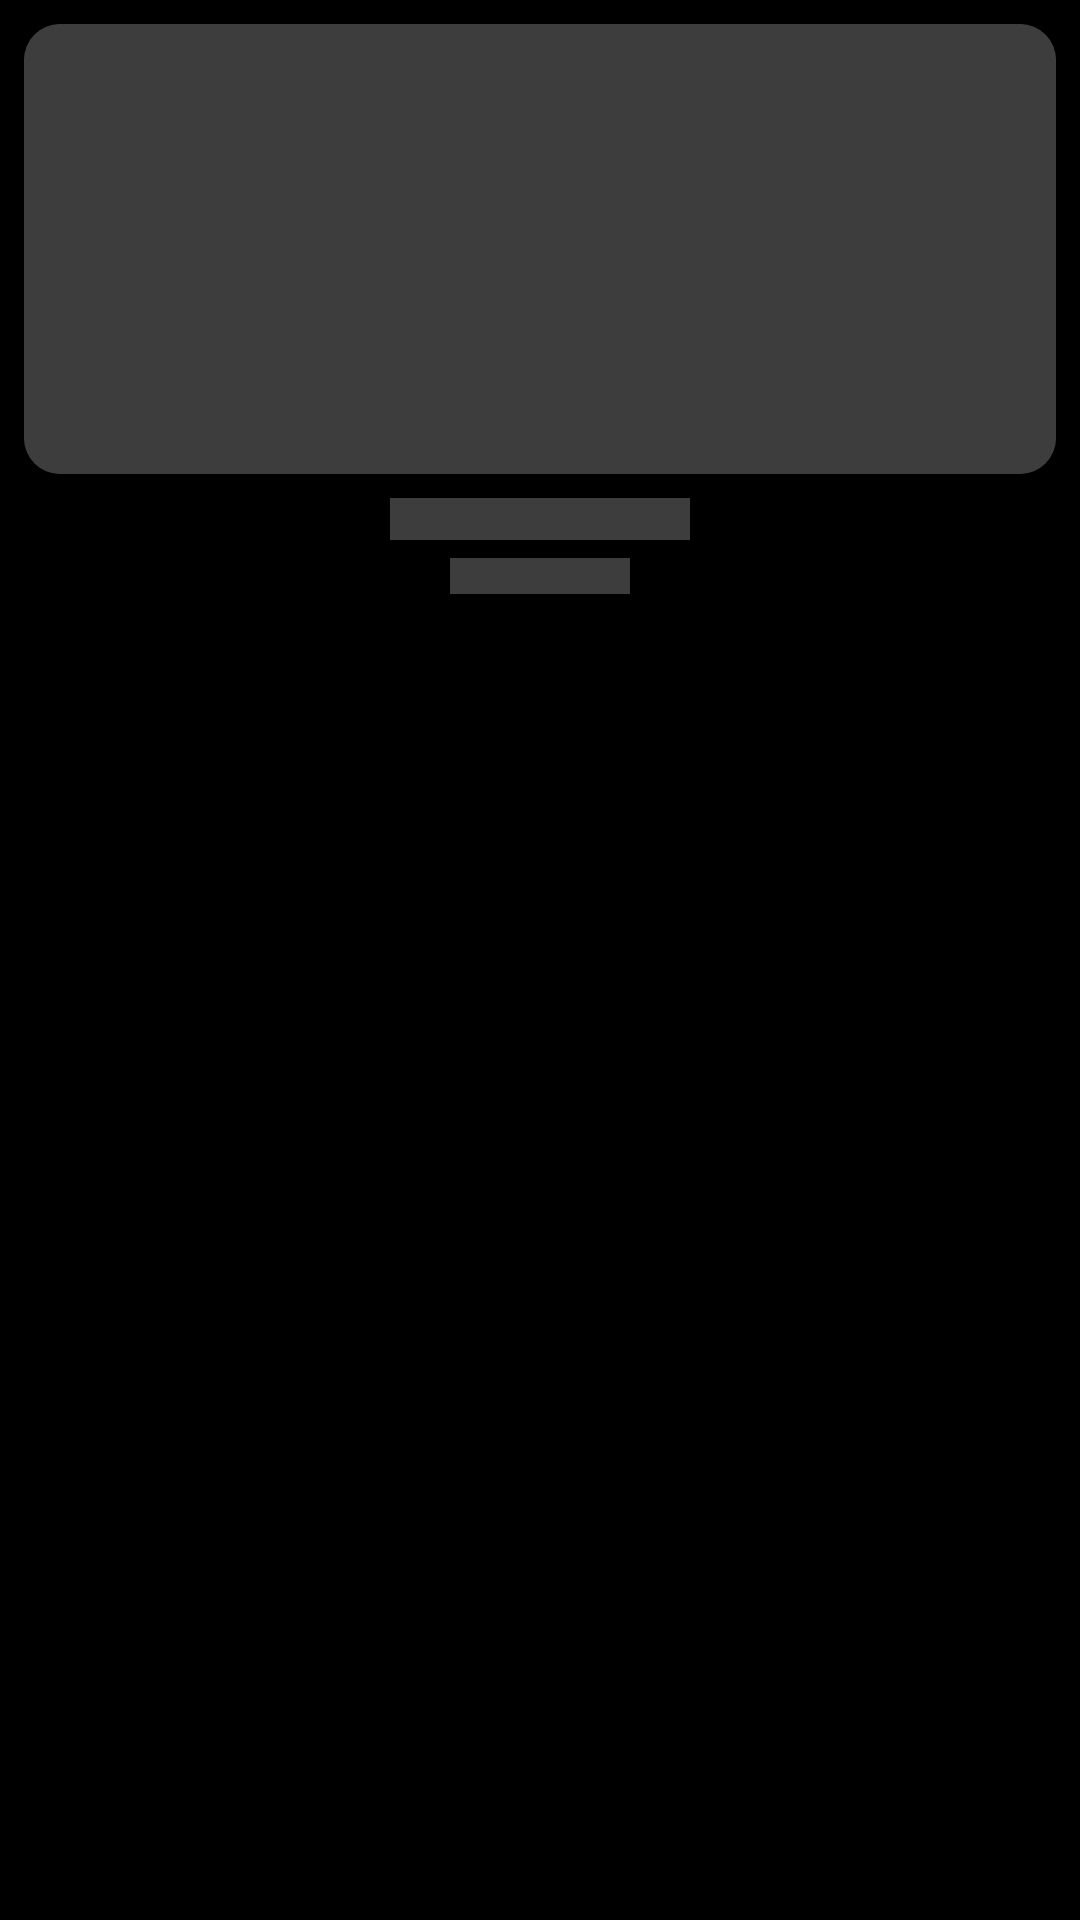

Produce the Android XML layout that renders to this screen, including the resource entries it uses.
<!-- AndroidManifest.xml: application theme Theme.MyApplication -->
<!-- res/layout/layout_album_shimmer.xml -->
<?xml version="1.0" encoding="utf-8"?>
<LinearLayout xmlns:android="http://schemas.android.com/apk/res/android"
    android:layout_width="match_parent"
    android:layout_height="wrap_content"
    android:orientation="vertical"
    android:padding="8dp"
    android:gravity="center_horizontal">

    <androidx.cardview.widget.CardView
        xmlns:app="http://schemas.android.com/apk/res-auto"
        android:layout_width="match_parent"
        android:layout_height="150dp"
        app:cardCornerRadius="12dp"
        app:cardElevation="0dp"
        app:cardBackgroundColor="#2C2C2C"
        android:layout_marginBottom="8dp">

        <View
            android:layout_width="match_parent"
            android:layout_height="match_parent"
            android:background="#3D3D3D" />

    </androidx.cardview.widget.CardView>

    <View
        android:layout_width="100dp"
        android:layout_height="14dp"
        android:background="#3D3D3D"
        android:layout_gravity="center_horizontal"
        android:layout_marginBottom="6dp"/>

    <View
        android:layout_width="60dp"
        android:layout_height="12dp"
        android:background="#3D3D3D"
        android:layout_gravity="center_horizontal"/>

</LinearLayout>
<!-- resources referenced by this layout -->
<resources>
  <style name="Theme.MyApplication" parent="Base.Theme.MyApplication" />
  <style name="Base.Theme.MyApplication" parent="Theme.Material3.DayNight.NoActionBar">
  
          <item name="colorPrimary">@color/black</item>
          <item name="colorControlActivated">@color/black</item>
  
          <item name="android:windowDrawsSystemBarBackgrounds">true</item>
          <item name="android:statusBarColor">@android:color/transparent</item>
          <item name="android:windowLightStatusBar">true</item>
          <item name="android:windowBackground">@color/black</item>
      </style>
  <color name="black">#FF000000</color>
</resources>
